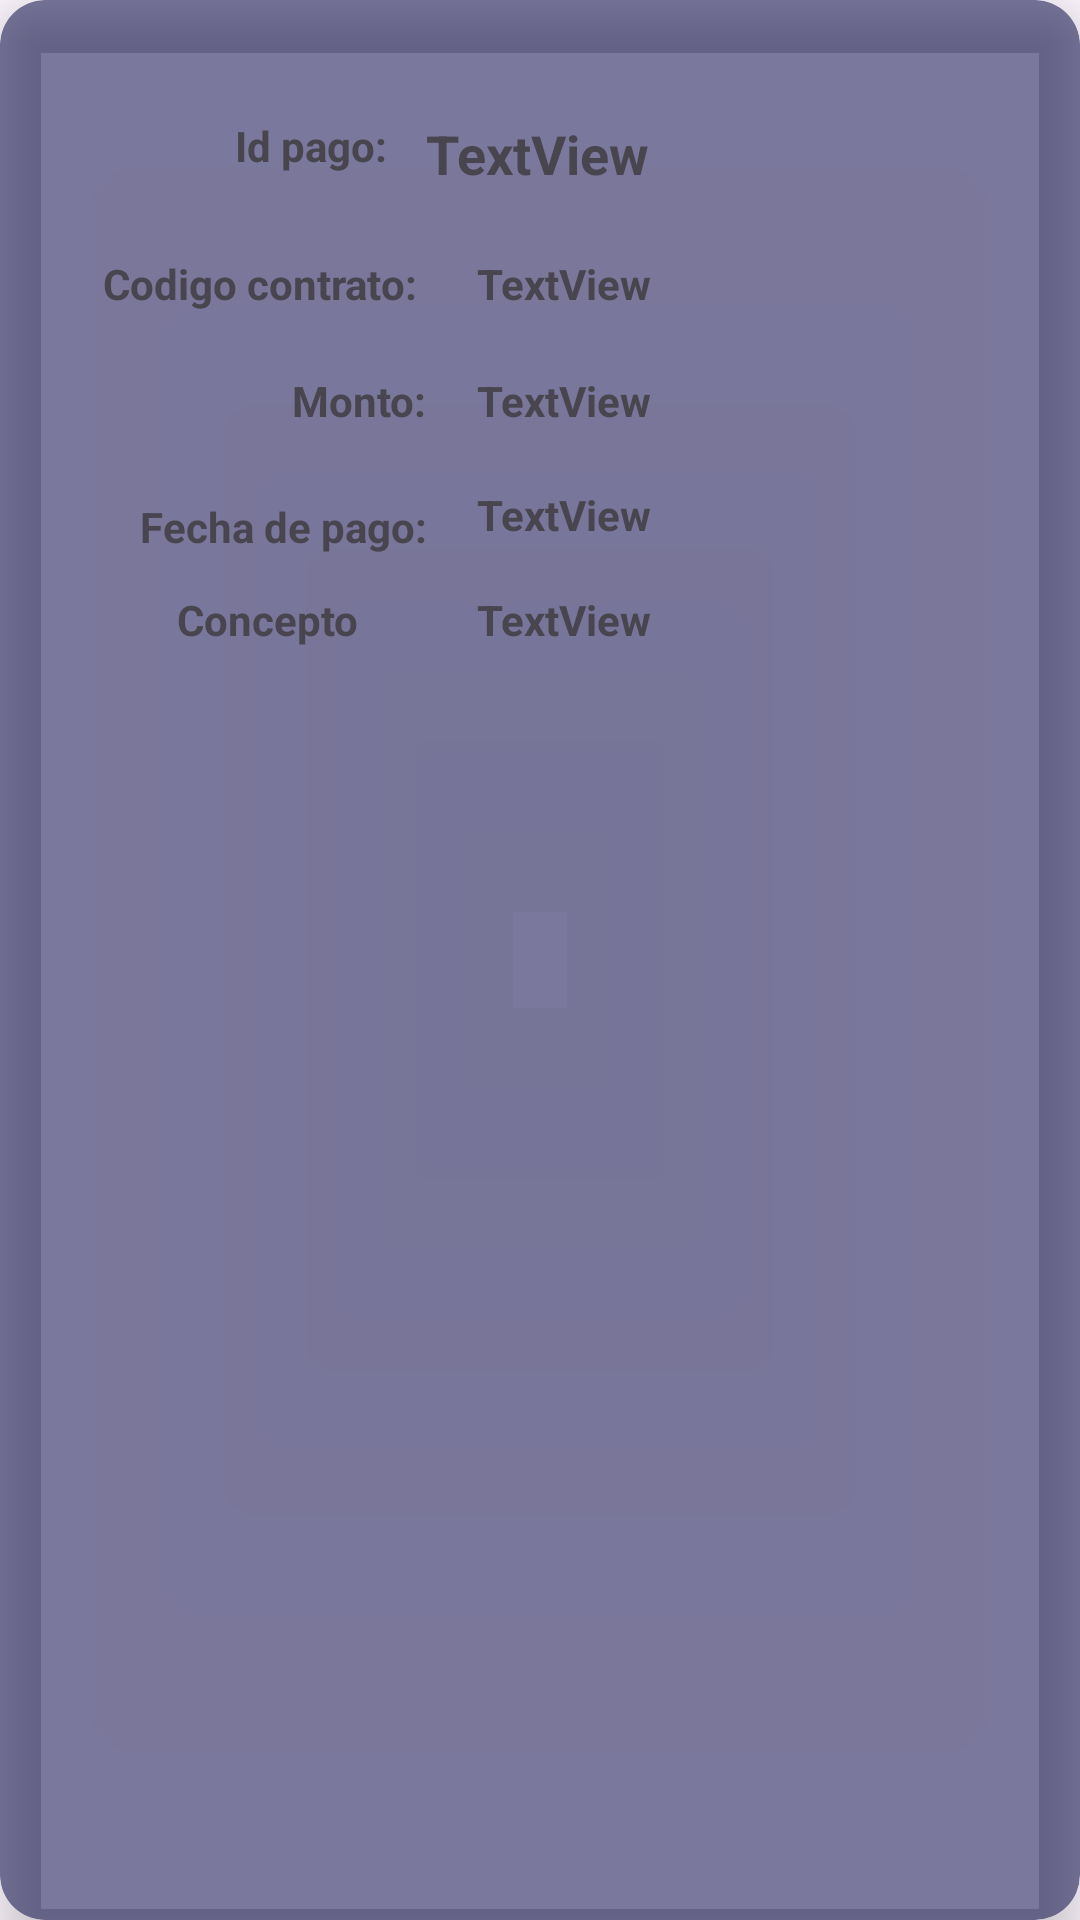

Produce the Android XML layout that renders to this screen, including the resource entries it uses.
<!-- AndroidManifest.xml: application theme Theme.LoginInmo -->
<!-- res/layout/itempagos.xml -->
<?xml version="1.0" encoding="utf-8"?>
<androidx.cardview.widget.CardView xmlns:android="http://schemas.android.com/apk/res/android"
    xmlns:app="http://schemas.android.com/apk/res-auto"
    xmlns:tools="http://schemas.android.com/tools"
    android:id="@+id/cardView"
    android:layout_width="match_parent"
    android:layout_height="wrap_content"
    android:layout_margin="10dp"
    app:cardBackgroundColor="#88090B47"
    app:cardCornerRadius="15dp"
    app:cardElevation="10dp"

    app:contentPadding="15dp">

    <androidx.constraintlayout.widget.ConstraintLayout
        android:id="@+id/ConstrainLayout"
        android:layout_width="356dp"

        android:layout_height="208dp"
        android:textStyle="bold">

        <TextView
            android:id="@+id/tvIdPago"
            android:layout_width="213dp"
            android:layout_height="22dp"
            android:layout_marginTop="24dp"
            android:layout_marginEnd="16dp"
            android:text="TextView"
            android:textAppearance="@style/TextAppearance.AppCompat.Medium"
            android:textStyle="bold"
            app:layout_constraintEnd_toEndOf="parent"
            app:layout_constraintTop_toTopOf="parent" />

        <TextView
            android:id="@+id/tvCodigoContratoPago"
            android:layout_width="212dp"
            android:layout_height="19dp"
            android:layout_marginTop="24dp"
            android:text="TextView"
            android:textStyle="bold"

            app:layout_constraintEnd_toEndOf="parent"
            app:layout_constraintTop_toBottomOf="@+id/tvIdPago" />

        <TextView
            android:id="@+id/tvMonto"
            android:layout_width="212dp"
            android:layout_height="22dp"
            android:layout_marginTop="20dp"
            android:text="TextView"
            android:textStyle="bold"

            app:layout_constraintEnd_toEndOf="parent"
            app:layout_constraintTop_toBottomOf="@+id/tvCodigoContratoPago" />

        <TextView
            android:id="@+id/tvFechaPago"
            android:layout_width="212dp"
            android:layout_height="23dp"

            android:layout_marginTop="16dp"
            android:text="TextView"
            android:textStyle="bold"
            app:layout_constraintEnd_toEndOf="parent"
            app:layout_constraintTop_toBottomOf="@+id/tvMonto" />

        <TextView
            android:id="@+id/tvInfo"
            android:layout_width="wrap_content"
            android:layout_height="wrap_content"
            android:layout_marginTop="24dp"
            android:text="Id pago:"

            android:textStyle="bold"
            app:layout_constraintEnd_toStartOf="@+id/tvIdPago"
            app:layout_constraintHorizontal_bias="0.831"
            app:layout_constraintStart_toStartOf="parent"
            app:layout_constraintTop_toTopOf="parent" />

        <TextView
            android:id="@+id/tvInfo2"
            android:layout_width="wrap_content"
            android:layout_height="wrap_content"
            android:layout_marginTop="24dp"

            android:layout_marginEnd="20dp"
            android:text="Codigo contrato:"
            android:textStyle="bold"
            app:layout_constraintEnd_toStartOf="@+id/tvCodigoContratoPago"
            app:layout_constraintHorizontal_bias="1.0"
            app:layout_constraintStart_toStartOf="parent"
            app:layout_constraintTop_toBottomOf="@+id/tvIdPago" />

        <TextView
            android:id="@+id/tvInfo7"
            android:layout_width="wrap_content"
            android:layout_height="wrap_content"
            android:layout_marginTop="20dp"

            android:text="Monto:"
            android:textStyle="bold"
            app:layout_constraintEnd_toStartOf="@+id/tvMonto"
            app:layout_constraintHorizontal_bias="0.83"
            app:layout_constraintStart_toStartOf="parent"
            app:layout_constraintTop_toBottomOf="@+id/tvCodigoContratoPago" />

        <TextView
            android:id="@+id/tvInfo8"
            android:layout_width="wrap_content"
            android:layout_height="wrap_content"
            android:layout_marginTop="20dp"

            android:text="Fecha de pago:"
            android:textStyle="bold"
            app:layout_constraintEnd_toStartOf="@+id/tvFechaPago"
            app:layout_constraintHorizontal_bias="0.653"
            app:layout_constraintStart_toStartOf="parent"
            app:layout_constraintTop_toBottomOf="@+id/tvMonto" />

        <TextView
            android:id="@+id/textView2"
            android:layout_width="wrap_content"
            android:layout_height="wrap_content"
            android:textStyle="bold"
            android:layout_marginStart="44dp"
            android:layout_marginTop="12dp"
            android:text="Concepto"
            app:layout_constraintStart_toStartOf="parent"
            app:layout_constraintTop_toBottomOf="@+id/tvInfo8" />

        <TextView
            android:id="@+id/tvConcepto"
            android:layout_width="212dp"
            android:layout_height="18dp"
            android:layout_marginTop="12dp"
            android:textStyle="bold"
            android:text="TextView"
            app:layout_constraintEnd_toEndOf="parent"
            app:layout_constraintHorizontal_bias="1.0"
            app:layout_constraintStart_toEndOf="@+id/textView2"
            app:layout_constraintTop_toBottomOf="@+id/tvFechaPago" />


    </androidx.constraintlayout.widget.ConstraintLayout>
</androidx.cardview.widget.CardView>
<!-- resources referenced by this layout -->
<resources>
  <style name="Theme.LoginInmo" parent="Base.Theme.LoginInmo" />
  <style name="Base.Theme.LoginInmo" parent="Theme.Material3.DayNight.NoActionBar">
          
          
      </style>
</resources>
